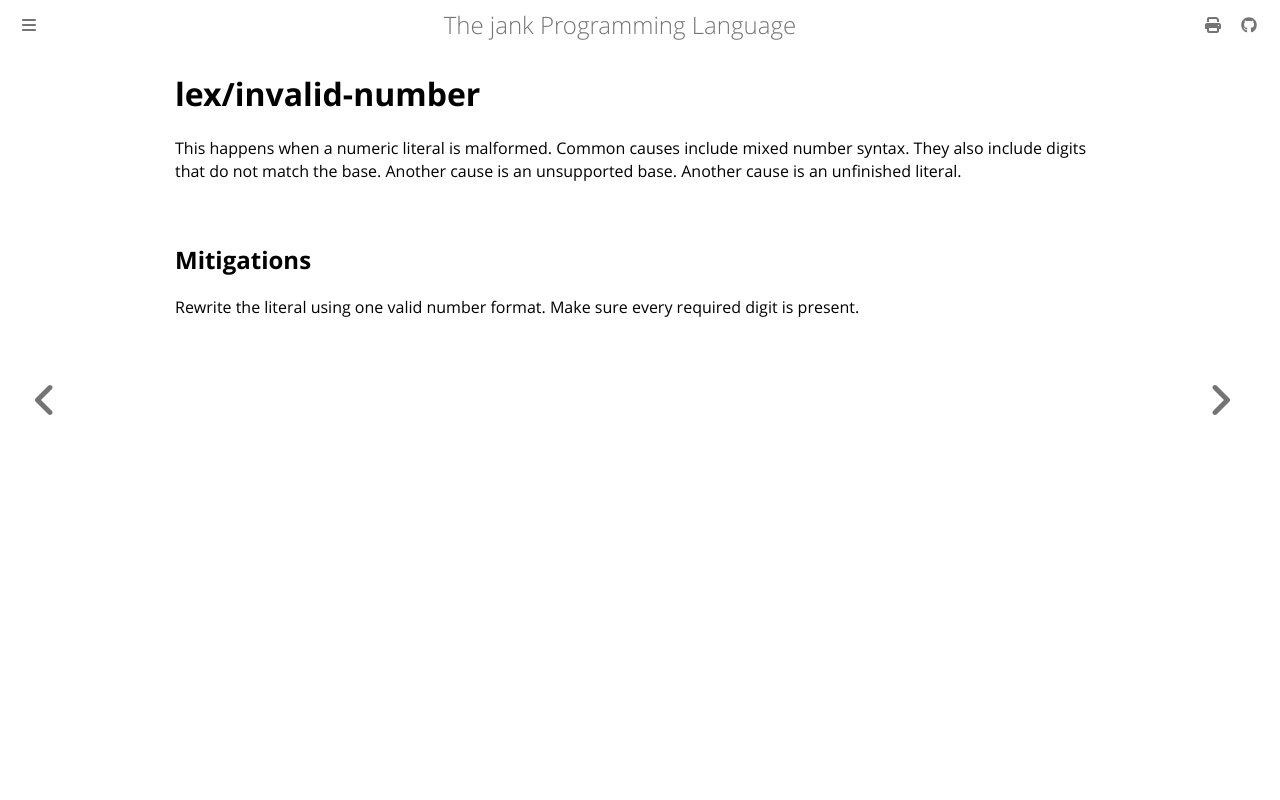

repository: jank-lang/jank · page: reference/error/lex/invalid-number.html · generator: mdbook

# lex/invalid-number

This happens when a numeric literal is malformed. Common causes include mixed number syntax. They also include digits that do not match the base. Another cause is an unsupported base. Another cause is an unfinished literal.

## Mitigations
Rewrite the literal using one valid number format. Make sure every required digit is present.
